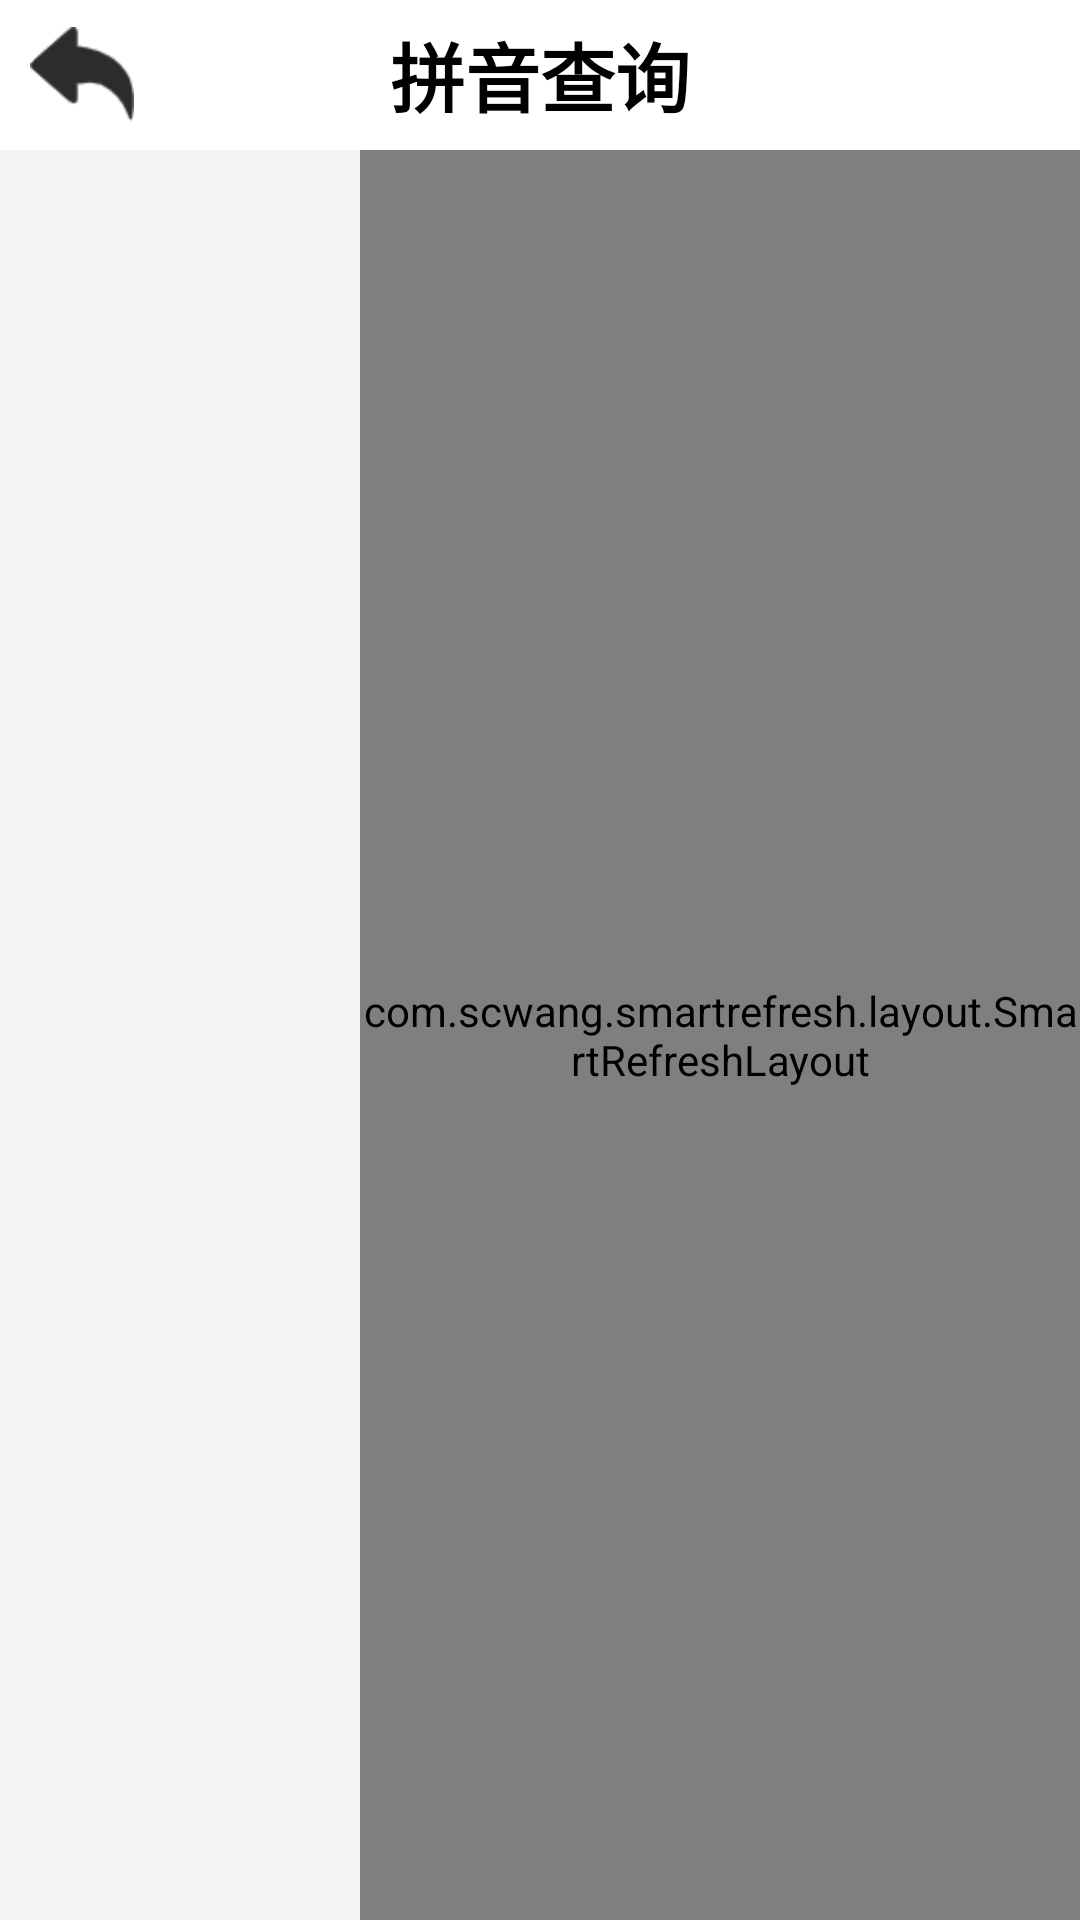

This screen was rendered from an Android layout file. Write that file and the resources it references.
<!-- AndroidManifest.xml: application theme Theme.Dictionary -->
<!-- res/layout/activity_search_pinyin.xml -->
<?xml version="1.0" encoding="utf-8"?>

<LinearLayout xmlns:android="http://schemas.android.com/apk/res/android"
    xmlns:app="http://schemas.android.com/apk/res-auto"
    xmlns:tools="http://schemas.android.com/tools"
    android:layout_width="match_parent"
    android:layout_height="match_parent"
    android:orientation="vertical"
    android:background="@color/grey_F3F3F3"
    tools:context=".SearchPinyinActivity">

    <RelativeLayout
        android:layout_width="match_parent"
        android:layout_height="50dp"
        android:background="@color/white">

        <ImageView
            android:id="@+id/search_pinyin_iv_back"
            android:layout_width="wrap_content"
            android:layout_height="match_parent"
            android:layout_marginLeft="10dp"
            android:onClick="onClick"
            android:src="@mipmap/icon_back"
            tools:ignore="OnClick" />

        <TextView
            android:id="@+id/search_pinyin_tv_title"
            style="@style/titleTv"
            android:text="@string/main_tv_pinyin"/>
    </RelativeLayout>

    <LinearLayout
        android:layout_width="match_parent"
        android:layout_height="match_parent"
        android:orientation="horizontal"
        android:weightSum="3">

        <ExpandableListView
            android:id="@+id/search_pinyin_elv"
            android:layout_width="0dp"
            android:layout_height="match_parent"
            android:layout_weight="1"
            android:scrollbars="none"/>

        <FrameLayout
            android:layout_width="0dp"
            android:layout_height="match_parent"
            android:layout_weight="2">

        <com.scwang.smartrefresh.layout.SmartRefreshLayout
            android:id="@+id/search_pinyin_refresh_layout"
            android:layout_width="match_parent"
            android:layout_height="match_parent">
        <GridView
            android:id="@+id/search_pinyin_gv"
            android:layout_width="match_parent"
            android:layout_height="match_parent"
            android:numColumns="4"
            android:verticalSpacing="2dp"
            android:horizontalSpacing="2dp"
            android:gravity="center"
            android:layout_marginTop="20dp"
            android:layout_marginLeft="10dp"/>

        </com.scwang.smartrefresh.layout.SmartRefreshLayout>
    </FrameLayout>
    </LinearLayout>
</LinearLayout>
<!-- resources referenced by this layout -->
<resources>
  <color name="grey_F3F3F3">#F3F3F3</color>
  <color name="white">#FFFFFFFF</color>
  <!-- mipmap icon_back: png bitmap (mipmap-hdpi, 1163 bytes) -->
  <string name="main_tv_pinyin">拼音查询</string>
  <style name="titleTv">
          <item name="android:layout_width">wrap_content</item>
          <item name="android:layout_height">wrap_content</item>
          <item name="android:textSize">25sp</item>
          <item name="android:textStyle">bold</item>
          <item name="android:textColor">@color/black</item>
          <item name="android:layout_centerInParent">true</item>
      </style>
  <style name="Theme.Dictionary" parent="Theme.MaterialComponents.DayNight.NoActionBar">
          
          <item name="colorPrimary">@color/purple_500</item>
          <item name="colorPrimaryVariant">@color/purple_700</item>
          <item name="colorOnPrimary">@color/white</item>
          
          <item name="colorSecondary">@color/teal_200</item>
          <item name="colorSecondaryVariant">@color/teal_700</item>
          <item name="colorOnSecondary">@color/black</item>
          
          <item name="android:statusBarColor" tools:targetApi="l">?attr/colorPrimaryVariant</item>
          
      </style>
  <color name="black">#FF000000</color>
  <color name="purple_500">#FF6200EE</color>
  <color name="purple_700">#FF3700B3</color>
  <color name="teal_200">#FF03DAC5</color>
  <color name="teal_700">#FF018786</color>
</resources>
